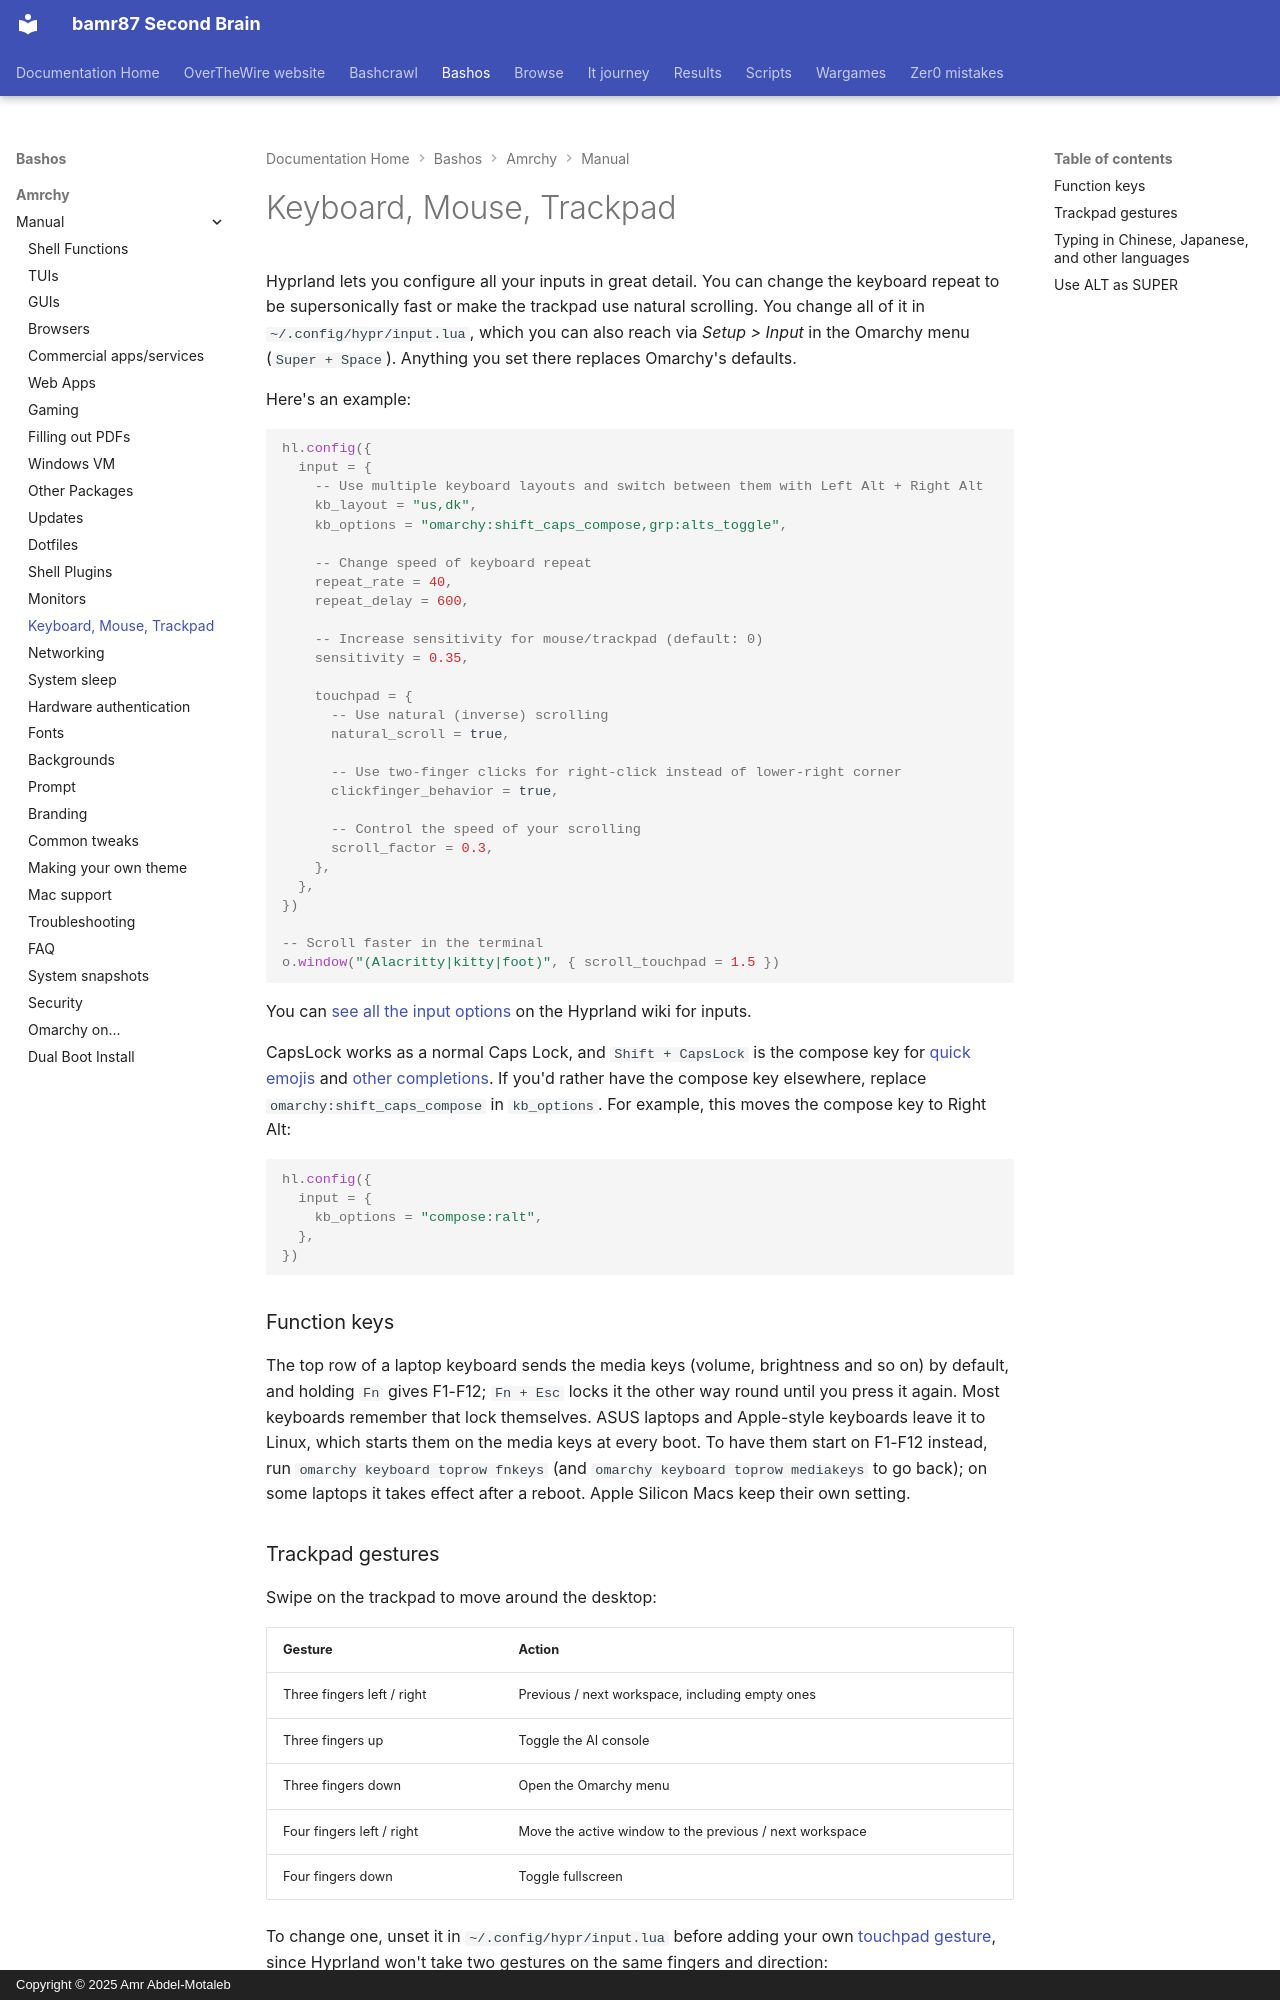

repository: bamr87/README · page: bashos/amrchy/manual/34-keyboard-mouse-trackpad/index.html · generator: mkdocs · copyright: Copyright © 2025 Amr Abdel-Motaleb

---
source_file: amrchy/manual/34-keyboard-mouse-trackpad.md
source_repo: bamr87/bashos
source_url: https://github.com/bamr87/bashos/blob/main/amrchy/manual/34-keyboard-mouse-trackpad.md
title: Keyboard, Mouse, Trackpad
---
# Keyboard, Mouse, Trackpad

Hyprland lets you configure all your inputs in great detail. You can change the keyboard repeat to be supersonically fast or make the trackpad use natural scrolling. You change all of it in `~/.config/hypr/input.lua`, which you can also reach via _Setup > Input_ in the Omarchy menu (`Super + Space`). Anything you set there replaces Omarchy's defaults.

Here's an example:

```lua
hl.config({
  input = {
    -- Use multiple keyboard layouts and switch between them with Left Alt + Right Alt
    kb_layout = "us,dk",
    kb_options = "omarchy:shift_caps_compose,grp:alts_toggle",

    -- Change speed of keyboard repeat
    repeat_rate = 40,
    repeat_delay = 600,

    -- Increase sensitivity for mouse/trackpad (default: 0)
    sensitivity = 0.35,

    touchpad = {
      -- Use natural (inverse) scrolling
      natural_scroll = true,

      -- Use two-finger clicks for right-click instead of lower-right corner
      clickfinger_behavior = true,

      -- Control the speed of your scrolling
      scroll_factor = 0.3,
    },
  },
})

-- Scroll faster in the terminal
o.window("(Alacritty|kitty|foot)", { scroll_touchpad = 1.5 })
```

You can [see all the input options](https://wiki.hypr.land/Configuring/Basics/Variables/#input) on the Hyprland wiki for inputs.

CapsLock works as a normal Caps Lock, and `Shift + CapsLock` is the compose key for [quick emojis](07-hotkeys.md#quick-emojis) and [other completions](07-hotkeys.md#quick-completions). If you'd rather have the compose key elsewhere, replace `omarchy:shift_caps_compose` in `kb_options`. For example, this moves the compose key to Right Alt:

```lua
hl.config({
  input = {
    kb_options = "compose:ralt",
  },
})
```

### Function keys

The top row of a laptop keyboard sends the media keys (volume, brightness and so on) by default, and holding `Fn` gives F1-F12; `Fn + Esc` locks it the other way round until you press it again. Most keyboards remember that lock themselves. ASUS laptops and Apple-style keyboards leave it to Linux, which starts them on the media keys at every boot. To have them start on F1-F12 instead, run `omarchy keyboard toprow fnkeys` (and `omarchy keyboard toprow mediakeys` to go back); on some laptops it takes effect after a reboot. Apple Silicon Macs keep their own setting.

### Trackpad gestures

Swipe on the trackpad to move around the desktop:

| Gesture | Action |
| --- | --- |
| Three fingers left / right | Previous / next workspace, including empty ones |
| Three fingers up | Toggle the AI console |
| Three fingers down | Open the Omarchy menu |
| Four fingers left / right | Move the active window to the previous / next workspace |
| Four fingers down | Toggle fullscreen |

To change one, unset it in `~/.config/hypr/input.lua` before adding your own [touchpad gesture](https://wiki.hypr.land/Configuring/Advanced-and-Cool/Gestures/), since Hyprland won't take two gestures on the same fingers and direction:

```lua
hl.gesture({ fingers = 3, direction = "up", action = "unset" })
hl.gesture({ fingers = 3, direction = "up", action = "fullscreen" })
```

To turn all of Omarchy's gestures off, set `omarchy_default_gestures = false` near the top of `~/.config/hypr/hyprland.lua`, before Omarchy's defaults load.

On Dell XPS laptops with a haptic touchpad, you can also set the click strength to low, mid, or high under _Trigger > Hardware > Touchpad Haptics_.
